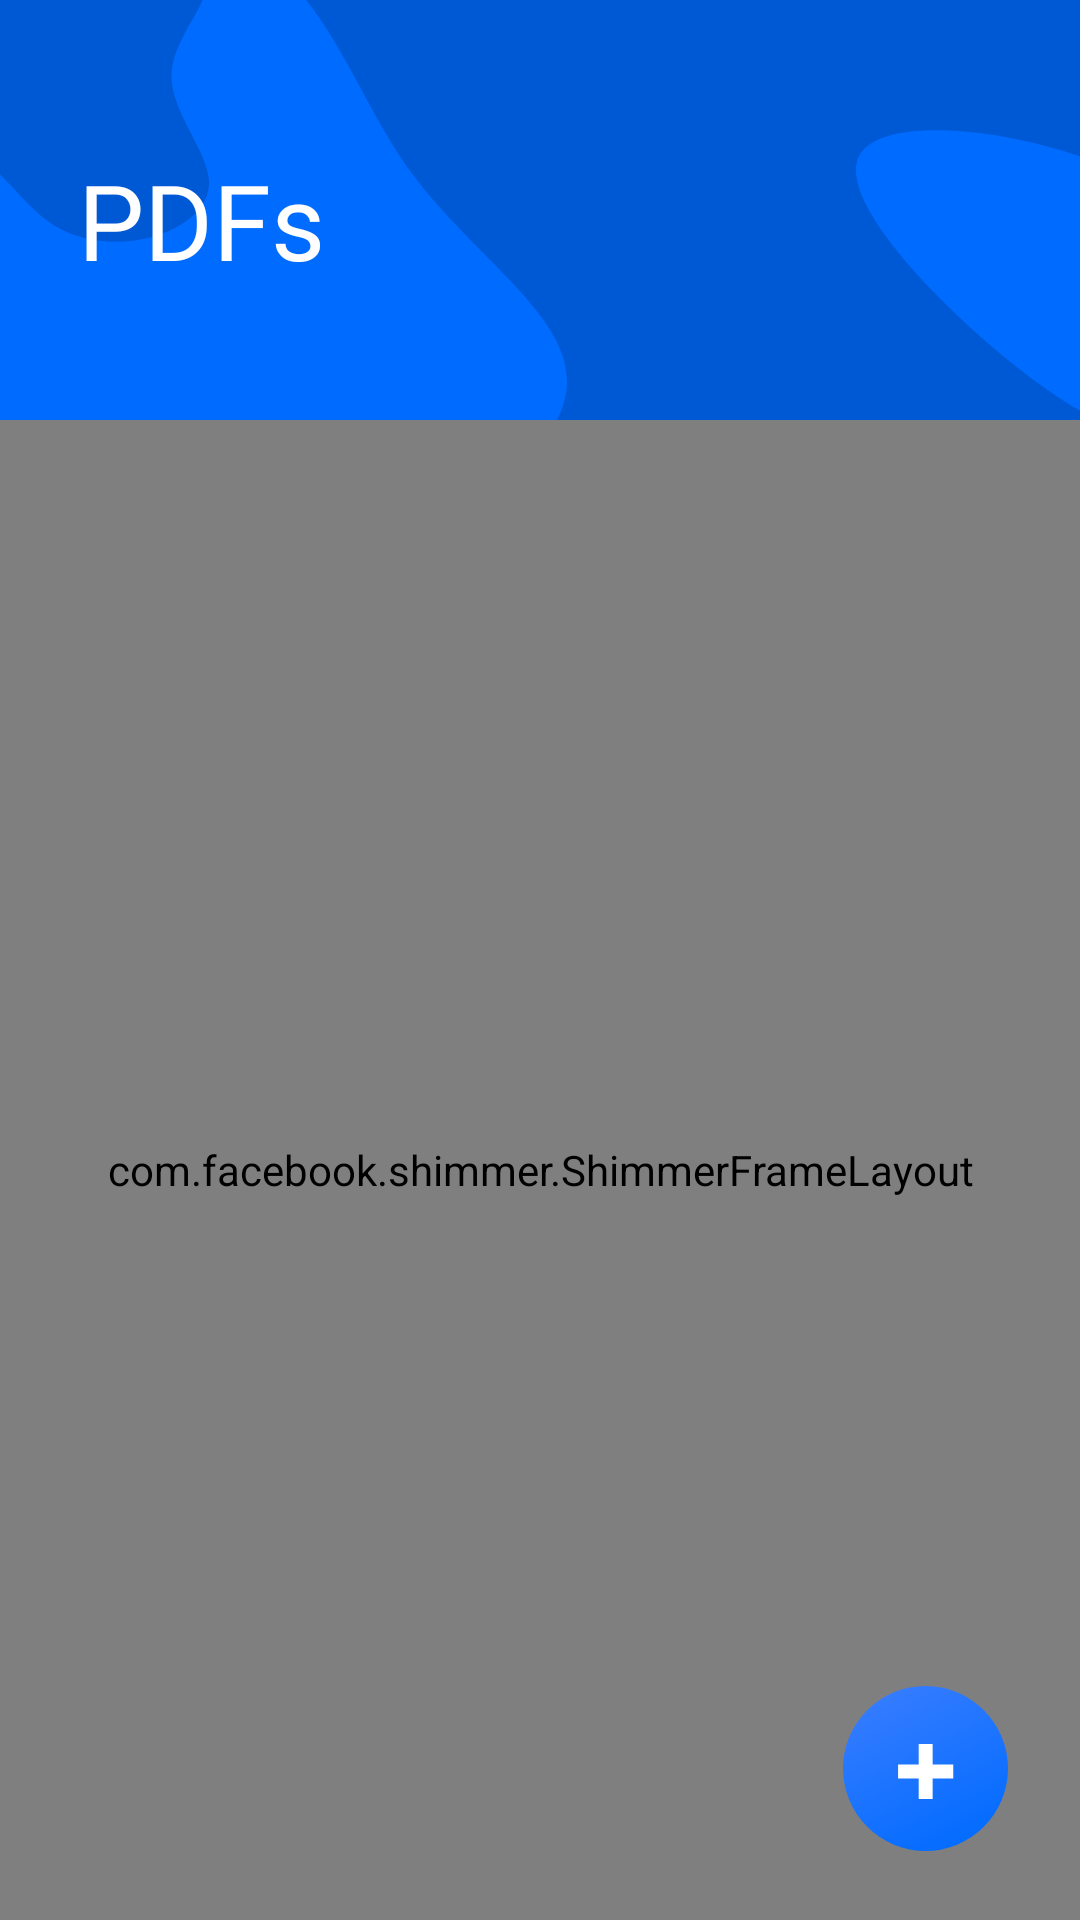

Reconstruct the res/layout file that produces this screen, plus the resources it refers to.
<!-- AndroidManifest.xml: application theme Theme.Face_Recognition_Engage -->
<!-- res/layout/activity_pdfs.xml -->
<?xml version="1.0" encoding="utf-8"?>
<androidx.constraintlayout.widget.ConstraintLayout xmlns:android="http://schemas.android.com/apk/res/android"
    xmlns:app="http://schemas.android.com/apk/res-auto"
    xmlns:tools="http://schemas.android.com/tools"
    android:layout_width="match_parent"
    android:layout_height="match_parent"
    android:background="@drawable/background_main"
    tools:context=".HomeFragments.Tools.PDFs.PDFs_Activity">

    <androidx.constraintlayout.widget.ConstraintLayout
        android:layout_width="match_parent"
        android:layout_height="match_parent">

        <androidx.constraintlayout.widget.Guideline
            android:id="@+id/guideline_left"
            android:layout_width="wrap_content"
            android:layout_height="wrap_content"
            android:orientation="vertical"
            app:layout_constraintGuide_begin="25dp" />

        <androidx.constraintlayout.widget.Guideline
            android:id="@+id/guideline_right"
            android:layout_width="wrap_content"
            android:layout_height="wrap_content"
            android:orientation="vertical"
            app:layout_constraintGuide_end="25dp" />

        <LinearLayout
            android:id="@+id/linearLayout"
            android:layout_width="wrap_content"
            android:layout_height="wrap_content"
            android:layout_marginTop="50dp"
            android:orientation="vertical"
            app:layout_constraintEnd_toEndOf="parent"
            app:layout_constraintHorizontal_bias="0.004"
            app:layout_constraintStart_toStartOf="@+id/guideline_left"
            app:layout_constraintTop_toTopOf="parent">

            <TextView
                android:id="@+id/textView"
                style="@style/TextAppearance.AppCompat.Headline"
                android:layout_width="wrap_content"
                android:layout_height="wrap_content"
                android:fontFamily="@font/dm_sans_bold"
                android:text="PDFs"
                android:textColor="@color/white"
                android:textSize="35sp"
                tools:layout_editor_absoluteX="212dp"
                tools:layout_editor_absoluteY="220dp" />

        </LinearLayout>

        <androidx.constraintlayout.widget.ConstraintLayout
            android:layout_width="match_parent"
            android:layout_height="match_parent"
            android:layout_marginTop="140dp"
            android:background="@drawable/white_bar"
            android:gravity="center"
            android:orientation="vertical"
            app:layout_constraintBottom_toBottomOf="parent"
            app:layout_constraintEnd_toEndOf="parent"
            app:layout_constraintStart_toStartOf="parent">

            <LinearLayout
                android:id="@+id/emptyState"
                android:layout_width="wrap_content"
                android:layout_height="wrap_content"
                android:gravity="center"
                android:orientation="vertical"
                android:visibility="invisible"
                app:layout_constraintBottom_toBottomOf="parent"
                app:layout_constraintEnd_toEndOf="parent"
                app:layout_constraintStart_toStartOf="parent"
                app:layout_constraintTop_toTopOf="parent">

                <ImageView
                    android:layout_width="200dp"
                    android:layout_height="200dp"
                    android:src="@drawable/empty" />

                <TextView
                    android:id="@+id/error"
                    android:layout_width="wrap_content"
                    android:layout_height="wrap_content"
                    android:layout_gravity="center"
                    android:text="No Attendees found"
                    android:textColor="@color/black"
                    android:textSize="20dp"
                    android:textStyle="bold" />

            </LinearLayout>

            <com.facebook.shimmer.ShimmerFrameLayout
                android:id="@+id/shimmerFrameLayout"
                android:layout_width="match_parent"
                android:layout_height="match_parent"
                android:visibility="visible"
                app:layout_constraintBottom_toBottomOf="parent"
                app:layout_constraintEnd_toEndOf="parent"
                app:layout_constraintStart_toStartOf="parent"
                app:layout_constraintTop_toTopOf="parent"
                app:shimmer_auto_start="true">

                
                <LinearLayout
                    android:layout_width="match_parent"
                    android:layout_height="wrap_content"
                    android:orientation="vertical">

                    <include layout="@layout/shimmer_layout" />

                    <include layout="@layout/shimmer_layout" />

                    <include layout="@layout/shimmer_layout" />

                    <include layout="@layout/shimmer_layout" />

                    <include layout="@layout/shimmer_layout" />

                    <include layout="@layout/shimmer_layout" />
                </LinearLayout>

            </com.facebook.shimmer.ShimmerFrameLayout>

            <androidx.recyclerview.widget.RecyclerView
                android:id="@+id/notes_list"
                android:layout_width="match_parent"
                android:layout_height="match_parent"
                android:layout_marginTop="20dp"
                app:layout_constraintBottom_toBottomOf="parent"
                app:layout_constraintEnd_toEndOf="parent"
                app:layout_constraintStart_toStartOf="parent"
                app:layout_constraintTop_toTopOf="parent" />

            <ImageView
                android:id="@+id/notes_fab"
                android:layout_width="55dp"
                android:layout_height="55dp"
                android:src="@drawable/fab"
                app:layout_constraintBottom_toBottomOf="parent"
                app:layout_constraintEnd_toEndOf="parent"
                app:layout_constraintHorizontal_bias="0.921"
                app:layout_constraintStart_toStartOf="parent"
                app:layout_constraintTop_toTopOf="parent"
                app:layout_constraintVertical_bias="0.948" />

        </androidx.constraintlayout.widget.ConstraintLayout>


    </androidx.constraintlayout.widget.ConstraintLayout>

</androidx.constraintlayout.widget.ConstraintLayout>
<!-- res/layout/shimmer_layout.xml (included above) -->
<?xml version="1.0" encoding="utf-8"?>
<androidx.cardview.widget.CardView xmlns:android="http://schemas.android.com/apk/res/android"
    xmlns:app="http://schemas.android.com/apk/res-auto"
    android:layout_width="match_parent"
    android:layout_height="wrap_content"
    android:layout_marginLeft="10dp"
    android:layout_marginTop="10dp"
    android:layout_marginRight="10dp"
    android:layout_marginBottom="10dp"
    android:elevation="10dp"
    android:padding="10dp"
    app:cardCornerRadius="10dp">

    <androidx.constraintlayout.widget.ConstraintLayout
        android:layout_width="match_parent"
        android:layout_height="match_parent"
        android:background="#ECECEC">

        <LinearLayout
            android:id="@+id/linearLayout3"
            android:layout_width="wrap_content"
            android:layout_height="wrap_content"
            android:gravity="right"
            android:orientation="vertical"
            android:padding="20dp"
            app:layout_constraintBottom_toBottomOf="parent"
            app:layout_constraintEnd_toEndOf="parent"
            app:layout_constraintTop_toTopOf="parent">

            <View
                android:layout_width="100dp"
                android:layout_height="25dp"
                android:background="@drawable/primary_button"
                android:backgroundTint="@color/background"
                android:text="" />

            <View
                android:layout_width="100dp"
                android:layout_height="25dp"
                android:layout_marginTop="10dp"
                android:background="@drawable/primary_button"
                android:backgroundTint="@color/background"
                android:text="" />


        </LinearLayout>

        <LinearLayout
            android:layout_width="wrap_content"
            android:layout_height="wrap_content"
            android:orientation="vertical"
            android:padding="20dp"
            app:layout_constraintBottom_toBottomOf="parent"
            app:layout_constraintEnd_toStartOf="@+id/linearLayout3"
            app:layout_constraintHorizontal_bias="0.078"
            app:layout_constraintStart_toStartOf="parent"
            app:layout_constraintTop_toTopOf="parent"
            app:layout_constraintVertical_bias="0.0">

            <View
                android:layout_width="100dp"
                android:layout_height="25dp"
                android:background="@drawable/primary_button"
                android:backgroundTint="@color/background"
                android:text="" />

            <View
                android:layout_width="100dp"
                android:layout_height="25dp"
                android:layout_marginTop="10dp"
                android:background="@drawable/primary_button"
                android:backgroundTint="@color/background"
                android:text="" />

        </LinearLayout>

    </androidx.constraintlayout.widget.ConstraintLayout>


</androidx.cardview.widget.CardView>
<!-- resources referenced by this layout -->
<resources>
  <color name="background">#dddddd</color>
  <color name="black">#FF000000</color>
  <color name="white">#FFFFFF</color>
  <!-- drawable background_main: vector/xml drawable (drawable, 4568 chars, omitted) -->
  <!-- drawable empty: webp bitmap (drawable, 145330 bytes) -->
  <!-- drawable fab (drawable) -->
  <vector xmlns:android="http://schemas.android.com/apk/res/android"
      xmlns:aapt="http://schemas.android.com/aapt"
      android:width="902dp"
      android:height="902dp"
      android:viewportWidth="902"
      android:viewportHeight="902">
    <path
        android:pathData="M451,451m-451,0a451,451 0,1 1,902 0a451,451 0,1 1,-902 0">
      <aapt:attr name="android:fillColor">
        <gradient 
            android:startX="250.95"
            android:startY="-0"
            android:endX="694.93"
            android:endY="902"
            android:type="linear">
          <item android:offset="0" android:color="#FF367CFF"/>
          <item android:offset="1" android:color="#FF006BFF"/>
        </gradient>
      </aapt:attr>
    </path>
    <path
        android:pathData="M413.77,618.35V316.64H490.05V618.35H413.77ZM301.05,505.64V429.36H602.76V505.64H301.05Z"
        android:fillColor="#ffffff"/>
  </vector>
  <!-- drawable primary_button (drawable) -->
  <?xml version="1.0" encoding="utf-8"?>
  <shape xmlns:android="http://schemas.android.com/apk/res/android">
      <solid android:color="@color/lightblue"/>
      <corners android:radius="10dp"/>
  </shape>
  <!-- drawable white_bar (drawable) -->
  <vector xmlns:android="http://schemas.android.com/apk/res/android"
      android:width="360dp"
      android:height="543dp"
      android:viewportWidth="360"
      android:viewportHeight="543">
    <path
        android:pathData="M0,20C0,8.954 8.954,0 20,0H340C351.046,0 360,8.954 360,20V543H0V20Z"
        android:fillColor="#ffffff"/>
  </vector>
  <style name="Theme.Face_Recognition_Engage" parent="Theme.AppCompat.Light.NoActionBar">
          
          <item name="colorPrimary">@color/lightblue</item>
          <item name="colorPrimaryVariant">@color/black</item>
          <item name="colorOnPrimary">@color/white</item>
          
          <item name="colorSecondary">@color/teal_200</item>
          <item name="colorSecondaryVariant">@color/teal_700</item>
          <item name="colorOnSecondary">@color/black</item>
          
          <item name="android:statusBarColor" tools:targetApi="l">@color/lightblue</item>
          
      </style>
  <color name="lightblue">#006BFF</color>
  <color name="teal_200">#FF03DAC5</color>
  <color name="teal_700">#FF018786</color>
</resources>
